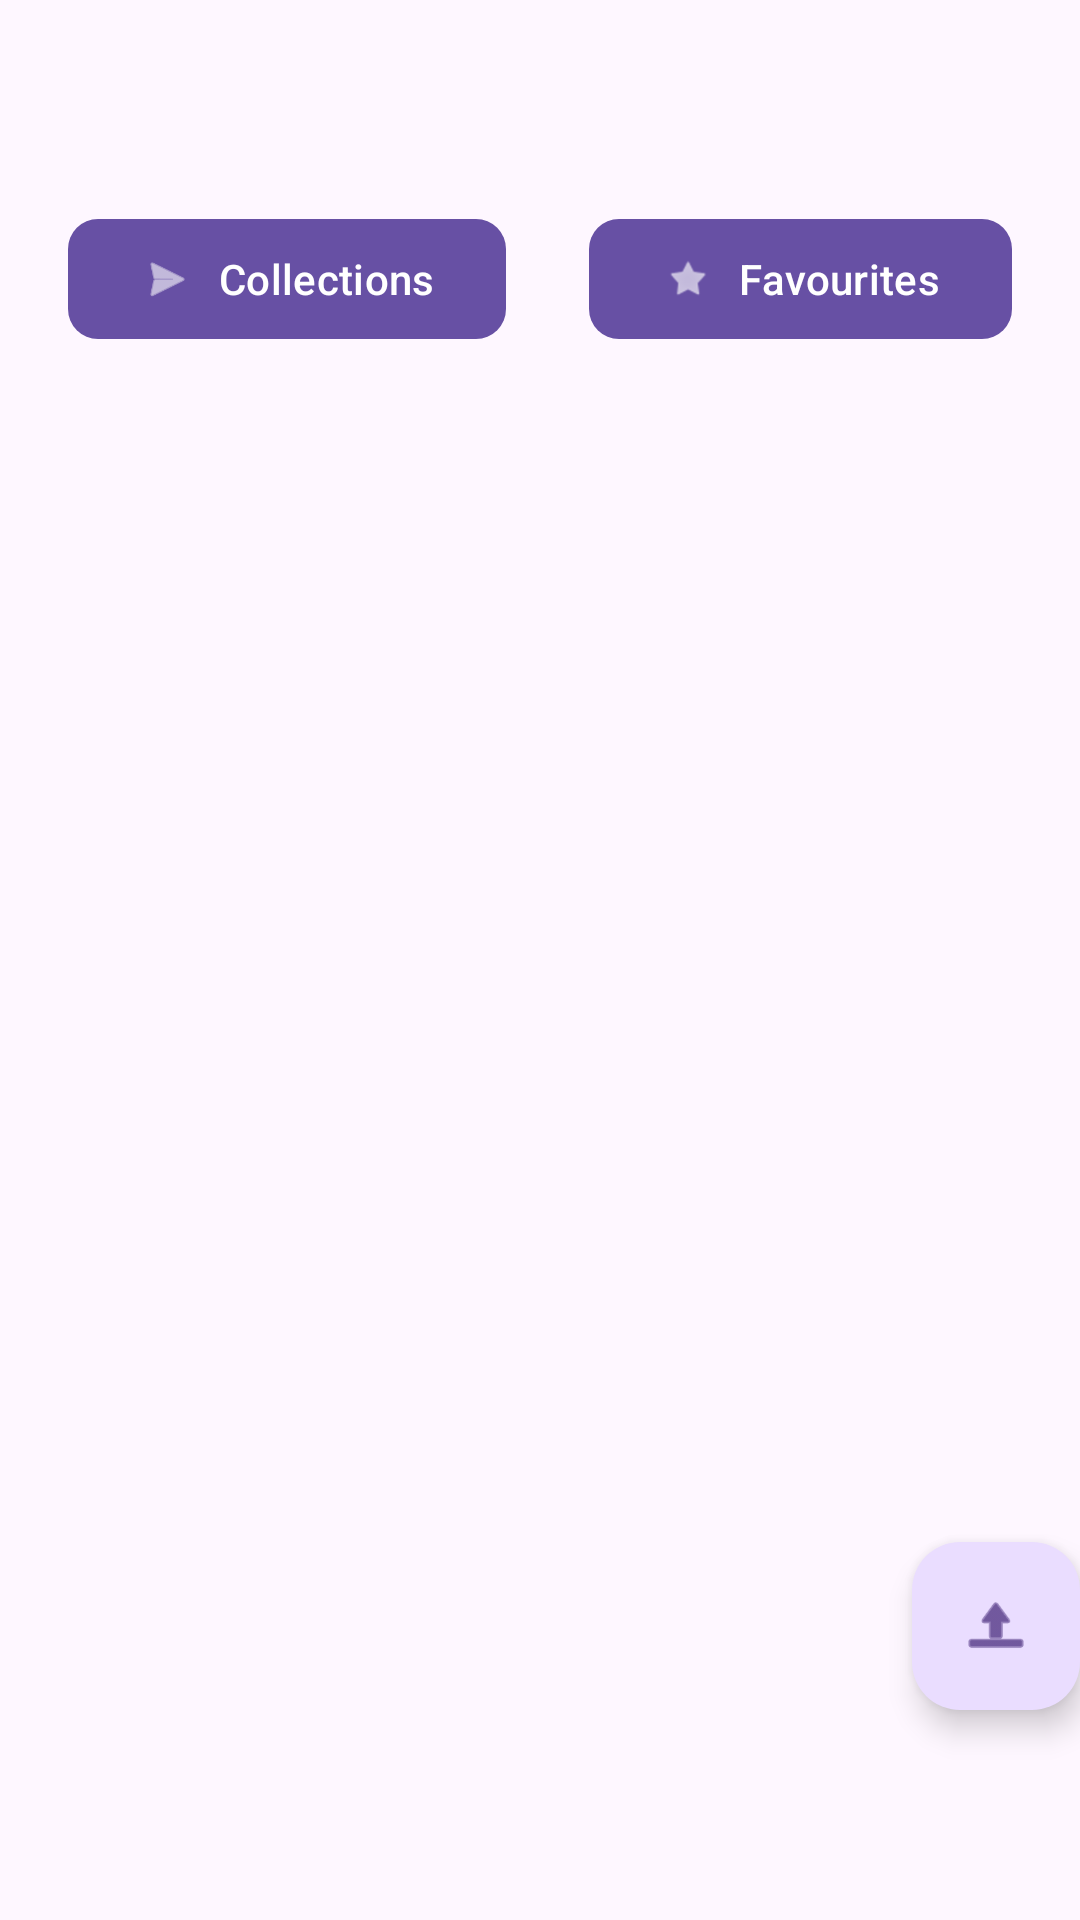

Produce the Android XML layout that renders to this screen, including the resource entries it uses.
<!-- AndroidManifest.xml: activity theme Theme.Ovale -->
<!-- res/layout/activity_main.xml -->
<?xml version="1.0" encoding="utf-8"?>
<androidx.coordinatorlayout.widget.CoordinatorLayout xmlns:android="http://schemas.android.com/apk/res/android"
    xmlns:app="http://schemas.android.com/apk/res-auto"
    xmlns:tools="http://schemas.android.com/tools"
    android:layout_width="match_parent"
    android:layout_height="match_parent"
    android:fitsSystemWindows="true"
    tools:context=".MainActivity">

    <com.google.android.material.appbar.AppBarLayout
        android:layout_width="match_parent"
        android:layout_height="wrap_content"
        android:fitsSystemWindows="true">

        <com.google.android.material.appbar.MaterialToolbar
            android:id="@+id/toolbar"
            android:layout_width="match_parent"
            android:layout_height="?attr/actionBarSize" />

    </com.google.android.material.appbar.AppBarLayout>

    <androidx.constraintlayout.widget.ConstraintLayout
        android:layout_width="match_parent"
        android:layout_height="match_parent"
        app:layout_behavior="@string/appbar_scrolling_view_behavior">

        <com.google.android.material.button.MaterialButton
            android:id="@+id/collections_button"
            android:layout_width="wrap_content"
            android:layout_height="wrap_content"
            android:layout_margin="5dp"
            android:text="Collections"
            app:cornerRadius="10dp"
            app:icon="@android:drawable/ic_menu_send"
            app:layout_constraintEnd_toStartOf="@id/favourites_button"
            app:layout_constraintStart_toStartOf="parent"
            app:layout_constraintTop_toTopOf="parent" />

        <com.google.android.material.button.MaterialButton
            android:id="@+id/favourites_button"
            android:layout_width="wrap_content"
            android:layout_height="wrap_content"
            android:layout_margin="5dp"
            android:text="Favourites"
            app:cornerRadius="10dp"
            app:icon="@android:drawable/star_off"
            app:layout_constraintEnd_toEndOf="parent"
            app:layout_constraintStart_toEndOf="@id/collections_button"
            app:layout_constraintTop_toTopOf="parent" />


        <androidx.recyclerview.widget.RecyclerView
            android:id="@+id/recycler_view"
            android:layout_width="match_parent"
            android:layout_height="wrap_content"
            app:layout_constraintTop_toBottomOf="@id/collections_button" />

    </androidx.constraintlayout.widget.ConstraintLayout>

    <com.google.android.material.floatingactionbutton.FloatingActionButton
        android:id="@+id/fab"
        android:layout_width="wrap_content"
        android:layout_height="wrap_content"
        android:layout_gravity="bottom|end"
        android:layout_marginEnd="@dimen/fab_margin"
        android:layout_marginBottom="70dp"
        android:contentDescription="Move Up"
        app:srcCompat="@android:drawable/ic_menu_upload" />


</androidx.coordinatorlayout.widget.CoordinatorLayout>
<!-- resources referenced by this layout -->
<resources>
  <style name="Theme.Ovale" parent="Base.Theme.Ovale" />
  <style name="Base.Theme.Ovale" parent="Theme.Material3.DayNight.NoActionBar">
  
  
      </style>
</resources>
